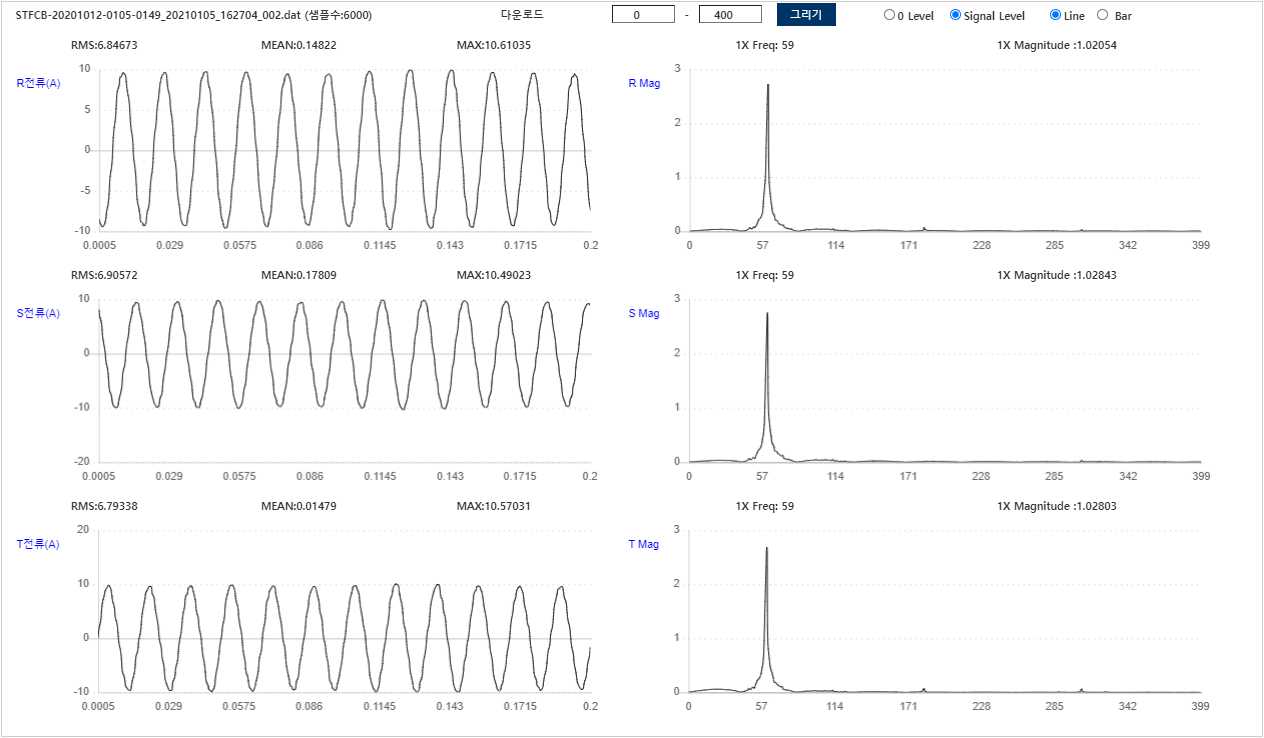

Values plotted in this chart, from the file beside it:
Filename, STFCB-20201012-0105-0149_20210105_162704…
AssetID, 31150014
RPM, 1755
정격전류, 7.6
사용전류, 7.3
Sample Rate, 1000
RRMS, 6.847
RMEAN, 0.1482
RMAX, 10.61
SRMS, 6.906
SMEAN, 0.1781
SMAX, 10.49
TRMS, 6.793
TMEAN, 0.01479
TMAX, 10.57
-8.488, 8.208, 0.1201, 
-8.969, 6.967, 1.762, 
-9.369, 5.686, 3.443, 
-9.409, 3.724, 5.565, 
-9.289, 2.402, 6.767, 
-8.608, 0.4004, 8.088, 
-7.647, -1.361, 8.889, 
-6.446, -3.083, 9.449, 
-5.005, -4.925, 9.729, 
-3.243, -6.727, 9.81, 
-1.642, -7.728, 9.169, 
0.4404, -8.849, 8.288, 
2.282, -9.409, 7.047, 
4.124, -9.89, 5.766, 
5.966, -9.89, 3.964, 
7.287, -9.77, 2.643, 
8.048, -8.929, 1.041, 
8.969, -8.088, -0.7207, 
9.249, -6.727, -2.442, 
9.609, -5.285, -4.164, 
9.529, -3.283, -6.126, 
9.249, -1.962, -7.167, 
8.328, 0.04004, -8.248, 
7.367, 1.642, -8.969, 
6.086, 3.443, -9.369, 
4.604, 5.165, -9.609, 
2.963, 6.767, -9.569, 
1.281, 7.567, -8.688, 
-0.7607, 8.648, -7.808, 
-2.562, 9.089, -6.486, 
-4.244, 9.489, -5.245, 
-6.046, 9.409, -3.443, 
-7.207, 9.209, -2.162, 
-7.888, 8.168, -0.4404, 
-8.809, 7.327, 1.201, 
-8.969, 5.846, 2.923, 
-9.289, 4.484, 4.645, 
-9.169, 2.522, 6.486, 
-8.729, 1.161, 7.447, 
-7.728, -0.8408, 8.448, 
-6.807, -2.442, 9.089, 
-5.445, -4.204, 9.489, 
-3.884, -5.926, 9.609, 
-2.202, -7.527, 9.529, 
-0.3203, -8.208, 8.368, 
1.642, -9.249, 7.527, 
... 5,954 more rows
